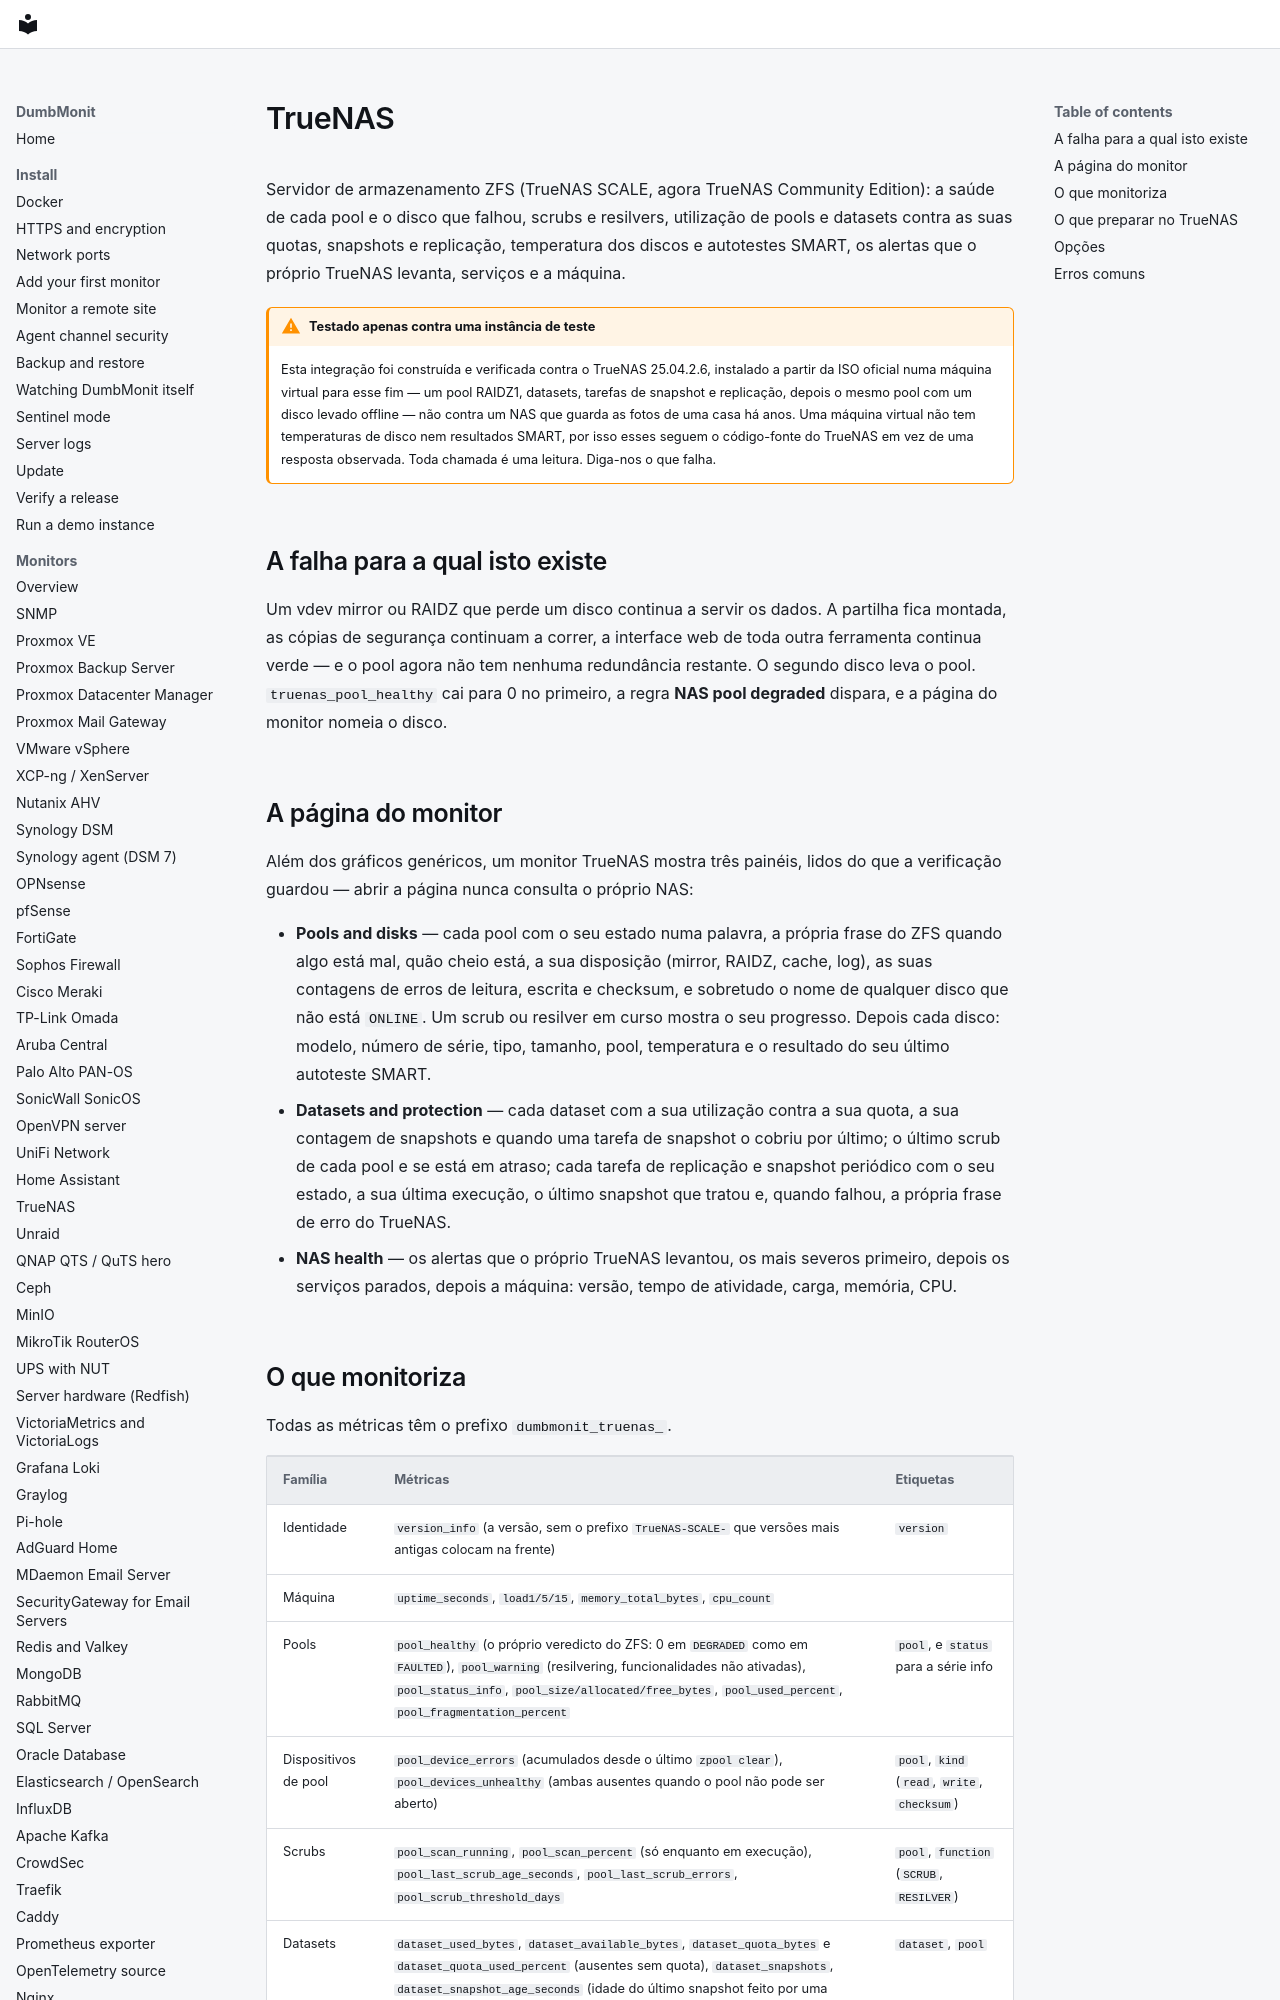

repository: laupernoe/dumbmonit · page: devices/truenas.pt/index.html · generator: mkdocs

# TrueNAS {#truenas}

Servidor de armazenamento ZFS (TrueNAS SCALE, agora TrueNAS Community
Edition): a saúde de cada pool e o disco que falhou, scrubs e resilvers,
utilização de pools e datasets contra as suas quotas, snapshots e
replicação, temperatura dos discos e autotestes SMART, os alertas que o
próprio TrueNAS levanta, serviços e a máquina.

!!! warning "Testado apenas contra uma instância de teste"

    Esta integração foi construída e verificada contra o TrueNAS
    25.04.2.6, instalado a partir da ISO oficial numa máquina virtual para
    esse fim — um pool RAIDZ1, datasets, tarefas de snapshot e
    replicação, depois o mesmo pool com um disco levado offline — não
    contra um NAS que guarda as fotos de uma casa há anos. Uma máquina
    virtual não tem temperaturas de disco nem resultados SMART, por isso
    esses seguem o código-fonte do TrueNAS em vez de uma resposta
    observada. Toda chamada é uma leitura. Diga-nos o que falha.

## A falha para a qual isto existe {#the-failure-this-is-for}

Um vdev mirror ou RAIDZ que perde um disco continua a servir os dados. A
partilha fica montada, as cópias de segurança continuam a correr, a
interface web de toda outra ferramenta continua verde — e o pool agora
não tem nenhuma redundância restante. O segundo disco leva o pool.
`truenas_pool_healthy` cai para 0 no primeiro, a regra **NAS pool
degraded** dispara, e a página do monitor nomeia o disco.

## A página do monitor {#the-device-page}

Além dos gráficos genéricos, um monitor TrueNAS mostra três painéis,
lidos do que a verificação guardou — abrir a página nunca consulta o
próprio NAS:

* **Pools and disks** — cada pool com o seu estado numa palavra, a
  própria frase do ZFS quando algo está mal, quão cheio está, a sua
  disposição (mirror, RAIDZ, cache, log), as suas contagens de erros de
  leitura, escrita e checksum, e sobretudo o nome de qualquer disco que
  não está `ONLINE`. Um scrub ou resilver em curso mostra o seu
  progresso. Depois cada disco: modelo, número de série, tipo, tamanho,
  pool, temperatura e o resultado do seu último autoteste SMART.
* **Datasets and protection** — cada dataset com a sua utilização contra
  a sua quota, a sua contagem de snapshots e quando uma tarefa de
  snapshot o cobriu por último; o último scrub de cada pool e se está em
  atraso; cada tarefa de replicação e snapshot periódico com o seu
  estado, a sua última execução, o último snapshot que tratou e, quando
  falhou, a própria frase de erro do TrueNAS.
* **NAS health** — os alertas que o próprio TrueNAS levantou, os mais
  severos primeiro, depois os serviços parados, depois a máquina:
  versão, tempo de atividade, carga, memória, CPU.
